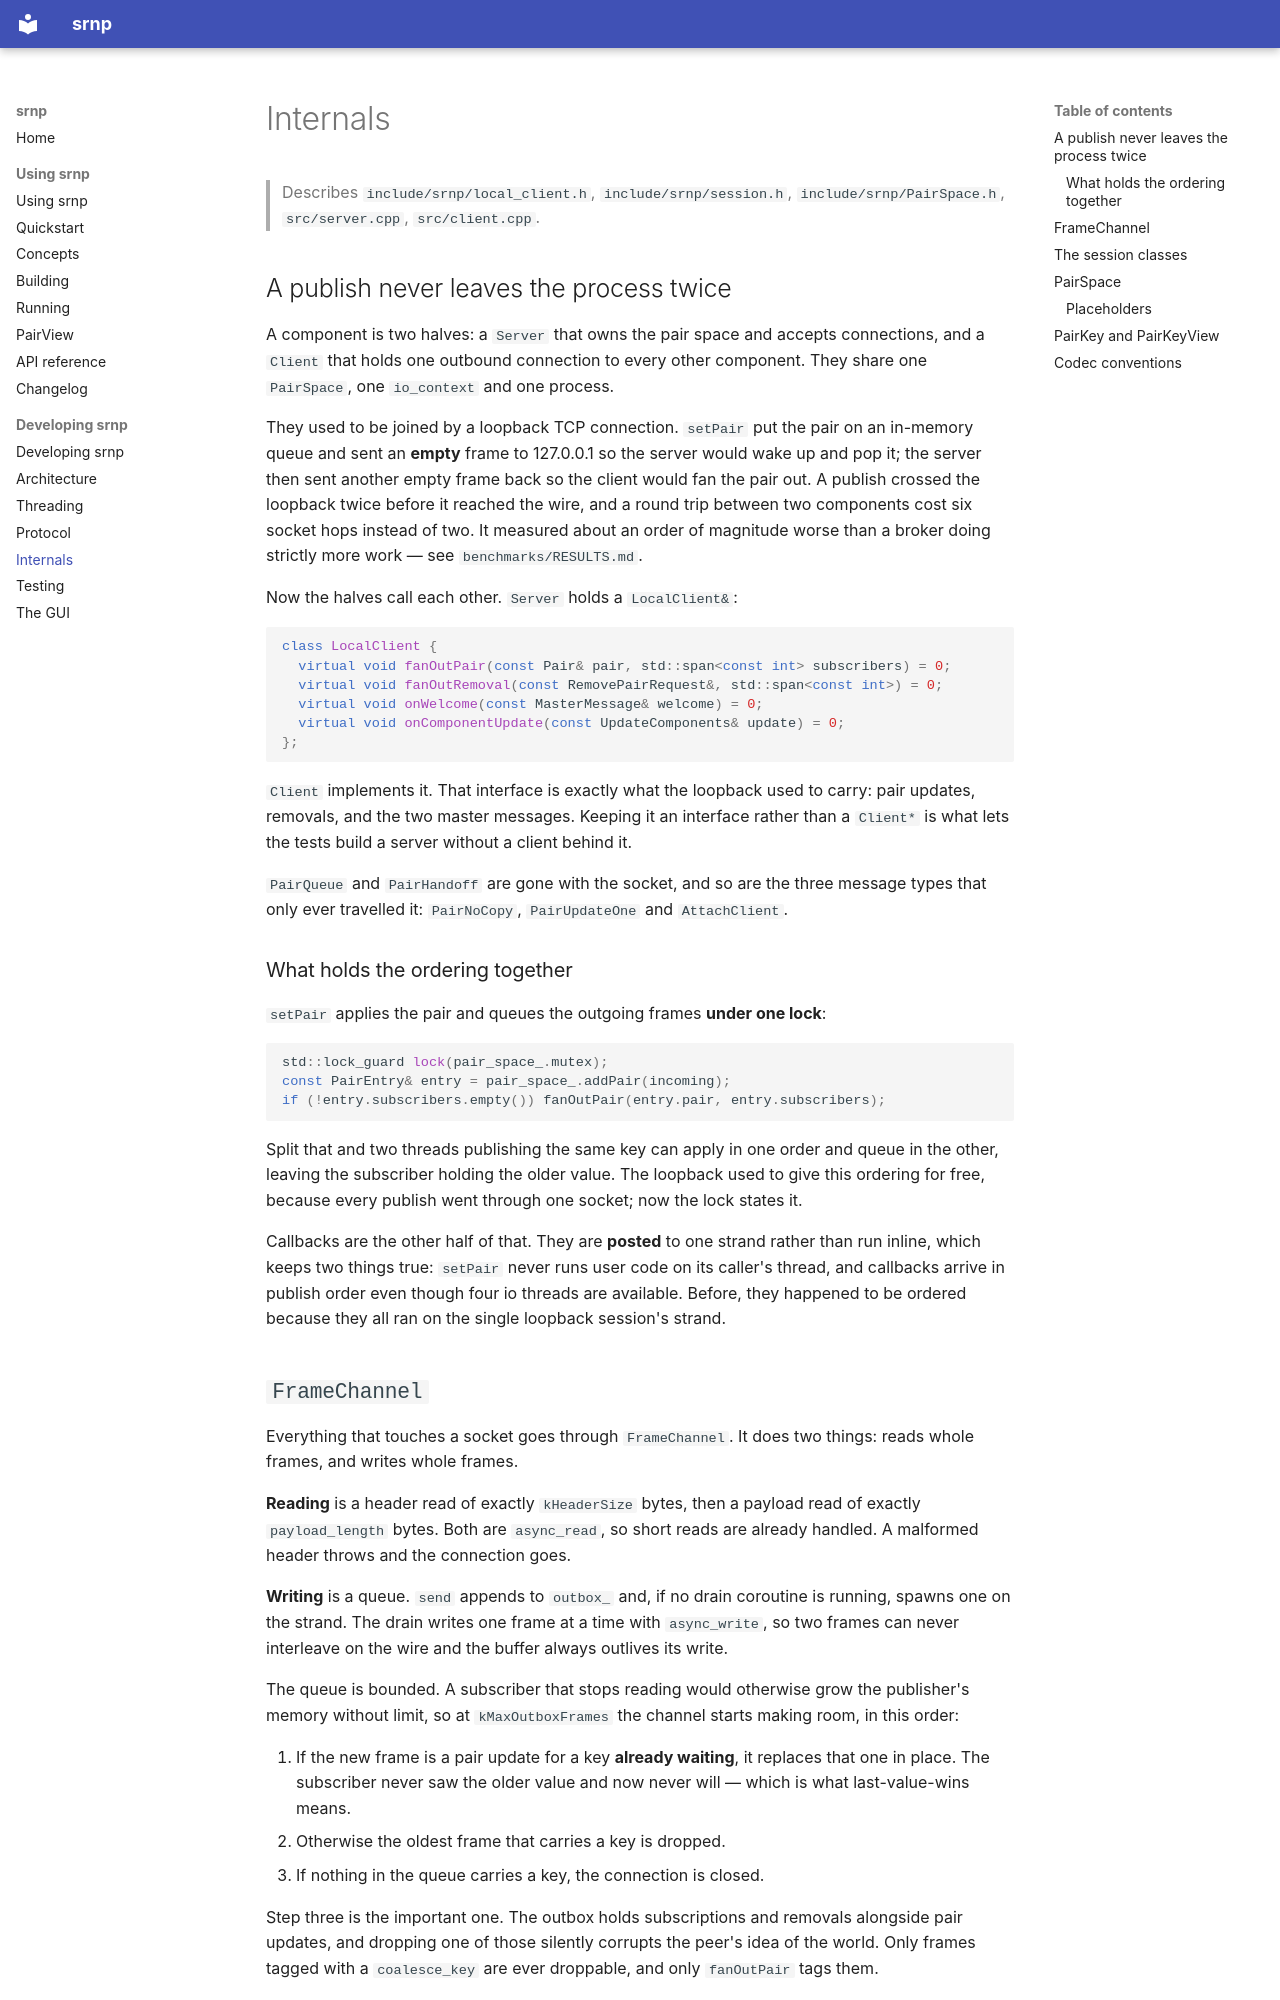

repository: ksatyaki/srnp · page: dev/internals/index.html · generator: mkdocs

# Internals

> Describes `include/srnp/local_client.h`, `include/srnp/session.h`,
> `include/srnp/PairSpace.h`, `src/server.cpp`, `src/client.cpp`.

## A publish never leaves the process twice

A component is two halves: a `Server` that owns the pair space and accepts
connections, and a `Client` that holds one outbound connection to every other
component. They share one `PairSpace`, one `io_context` and one process.

They used to be joined by a loopback TCP connection. `setPair` put the pair on
an in-memory queue and sent an **empty** frame to 127.0.0.1 so the server would
wake up and pop it; the server then sent another empty frame back so the client
would fan the pair out. A publish crossed the loopback twice before it reached
the wire, and a round trip between two components cost six socket hops instead
of two. It measured about an order of magnitude worse than a broker doing
strictly more work — see `benchmarks/RESULTS.md`.

Now the halves call each other. `Server` holds a `LocalClient&`:

```cpp
class LocalClient {
  virtual void fanOutPair(const Pair& pair, std::span<const int> subscribers) = 0;
  virtual void fanOutRemoval(const RemovePairRequest&, std::span<const int>) = 0;
  virtual void onWelcome(const MasterMessage& welcome) = 0;
  virtual void onComponentUpdate(const UpdateComponents& update) = 0;
};
```

`Client` implements it. That interface is exactly what the loopback used to
carry: pair updates, removals, and the two master messages. Keeping it an
interface rather than a `Client*` is what lets the tests build a server without
a client behind it.

`PairQueue` and `PairHandoff` are gone with the socket, and so are the three
message types that only ever travelled it: `PairNoCopy`, `PairUpdateOne` and
`AttachClient`.

### What holds the ordering together

`setPair` applies the pair and queues the outgoing frames **under one lock**:

```cpp
std::lock_guard lock(pair_space_.mutex);
const PairEntry& entry = pair_space_.addPair(incoming);
if (!entry.subscribers.empty()) fanOutPair(entry.pair, entry.subscribers);
```

Split that and two threads publishing the same key can apply in one order and
queue in the other, leaving the subscriber holding the older value. The loopback
used to give this ordering for free, because every publish went through one
socket; now the lock states it.

Callbacks are the other half of that. They are **posted** to one strand rather
than run inline, which keeps two things true: `setPair` never runs user code on
its caller's thread, and callbacks arrive in publish order even though four io
threads are available. Before, they happened to be ordered because they all ran
on the single loopback session's strand.
